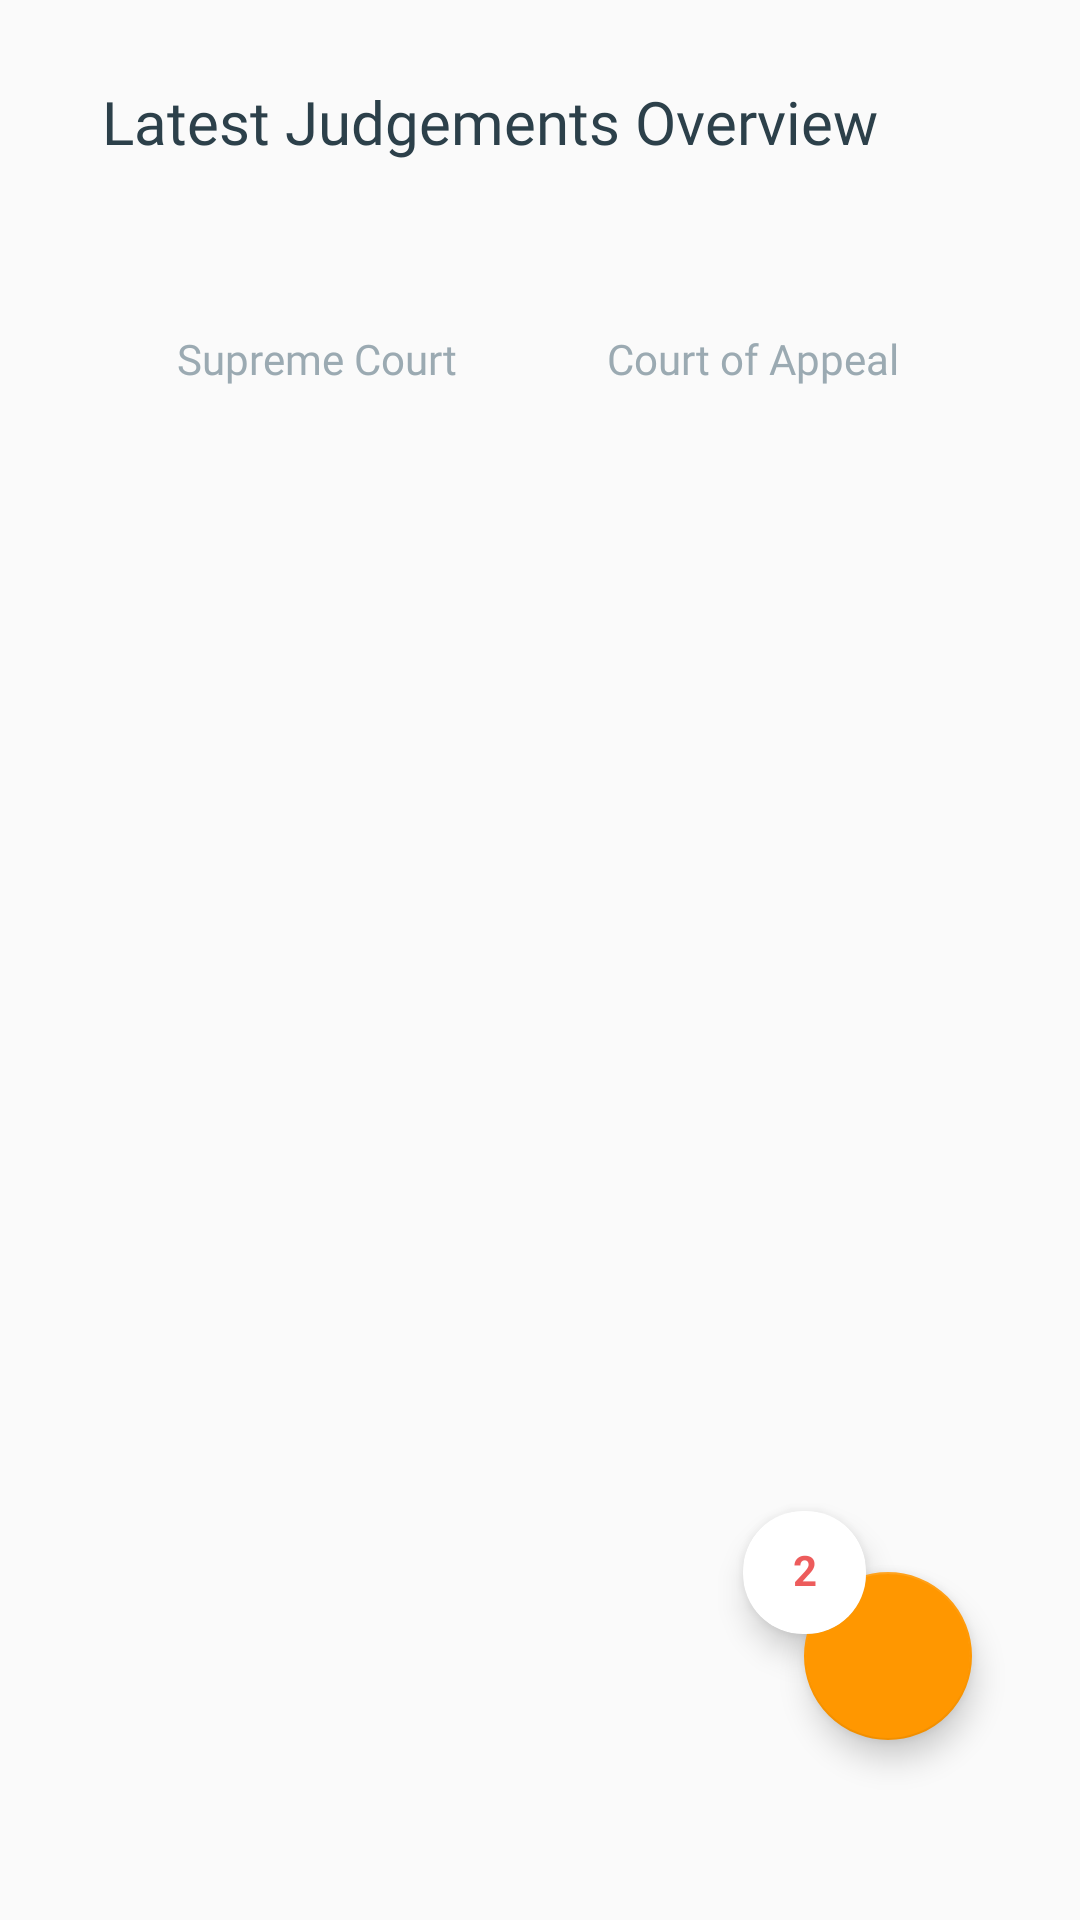

Android layout source for this screen:
<!-- AndroidManifest.xml: application theme Theme.LawPavillionAndroidAssessment -->
<!-- res/layout/fragment_latest_judgements.xml -->
<?xml version="1.0" encoding="utf-8"?>
    <androidx.constraintlayout.widget.ConstraintLayout
        xmlns:android="http://schemas.android.com/apk/res/android"
        xmlns:app="http://schemas.android.com/apk/res-auto"
        xmlns:tools="http://schemas.android.com/tools"
        android:background="@color/lotion"
        android:layout_width="match_parent"
        android:layout_height="match_parent"
        tools:context=".ui.latestjudgements.LatestJudgementsFragment">

        <TextView
            android:id="@+id/latest_judgements_overview_textView"
            android:layout_width="wrap_content"
            android:layout_height="wrap_content"
            android:layout_marginStart="@dimen/margin_34dp"
            android:layout_marginTop="@dimen/margin_27dp"
            android:fontFamily="@font/work_sans"
            android:text="@string/latest_judgements_overview"
            android:textColor="@color/japanese_indigo"
            android:textSize="@dimen/text_size_20sp"
            app:layout_constraintStart_toStartOf="parent"
            app:layout_constraintTop_toTopOf="parent" />

        <LinearLayout
            android:id="@+id/supreme_court_layout"
            android:layout_width="wrap_content"
            android:background="@drawable/item_selected_background"
            android:layout_height="wrap_content"
            android:paddingStart="25dp"
            android:paddingEnd="@dimen/padding_12dp"
            android:paddingVertical="@dimen/padding_12dp"
            android:layout_marginStart="@dimen/margin_34dp"
            android:layout_marginTop="@dimen/margin_44dp"
            app:layout_constraintStart_toStartOf="parent"
            app:layout_constraintTop_toBottomOf="@id/latest_judgements_overview_textView"
            android:orientation="horizontal">

            <TextView
                android:id="@+id/supreme_court_text_view"
                android:layout_width="wrap_content"
                android:layout_height="wrap_content"
                android:fontFamily="@font/work_sans"
                android:text="@string/supreme_court"
                android:textColor="@color/cadet_grey"
                android:textSize="@dimen/text_size_14sp" />

        </LinearLayout>

        <LinearLayout
            android:id="@+id/court_of_appeal_layout"
            android:layout_width="wrap_content"
            android:layout_height="wrap_content"
            android:orientation="horizontal"
            android:background="@drawable/item_selected_background"
            android:paddingStart="@dimen/padding_25dp"
            android:paddingEnd="@dimen/padding_12dp"
            android:paddingVertical="@dimen/padding_12dp"
            android:layout_marginStart="@dimen/margin_13dp"
            android:layout_marginTop="@dimen/margin_44dp"
            app:layout_constraintStart_toEndOf="@id/supreme_court_layout"
            app:layout_constraintTop_toBottomOf="@id/latest_judgements_overview_textView">

            <TextView
                android:id="@+id/court_of_appeal_text_view"
                android:layout_width="wrap_content"
                android:layout_height="wrap_content"
                android:fontFamily="@font/work_sans"
                android:text="@string/court_of_appeal"
                android:textColor="@color/cadet_grey"
                android:textSize="@dimen/text_size_14sp" />


        </LinearLayout>

        <androidx.recyclerview.widget.RecyclerView
            android:id="@+id/supreme_court_recyclerView"
            android:layout_width="match_parent"
            android:layout_height="0dp"
            android:layout_marginStart="@dimen/margin_34dp"
            android:layout_marginTop="@dimen/margin_44dp"
            android:layout_marginEnd="@dimen/margin_4dp"
            android:layoutAnimation="@anim/recyclerview_anim"
            android:orientation="vertical"
            android:visibility="visible"
            app:layoutManager="androidx.recyclerview.widget.GridLayoutManager"
            app:layout_constraintBottom_toBottomOf="parent"
            app:layout_constraintEnd_toEndOf="parent"
            app:layout_constraintStart_toStartOf="parent"
            app:layout_constraintTop_toBottomOf="@id/court_of_appeal_layout"
            app:spanCount="3"
            tools:listitem="@layout/supreme_court_recycler_view_item" />

        <androidx.recyclerview.widget.RecyclerView
            android:id="@+id/court_of_appeal_recyclerView"
            android:layout_width="match_parent"
            android:layout_height="0dp"
            android:layout_marginStart="@dimen/margin_34dp"
            android:layout_marginTop="@dimen/margin_44dp"
            android:layout_marginEnd="@dimen/margin_4dp"
            android:orientation="vertical"
            android:visibility="gone"
            app:layoutManager="androidx.recyclerview.widget.GridLayoutManager"
            app:layout_constraintBottom_toBottomOf="parent"
            app:layout_constraintEnd_toEndOf="parent"
            app:layout_constraintStart_toStartOf="parent"
            app:layout_constraintTop_toBottomOf="@id/court_of_appeal_layout"
            app:spanCount="3"
             />

        <com.google.android.material.floatingactionbutton.FloatingActionButton
            android:id="@+id/floatingActionButton"
            android:layout_width="wrap_content"
            android:layout_height="wrap_content"
            android:layout_marginEnd="@dimen/margin_36dp"
            android:layout_marginBottom="@dimen/margin_60dp"
            android:backgroundTint="@color/orange"
            android:elevation="5dp"
            android:src="@drawable/ic_notification_bell"
            app:backgroundTint="@color/orange"
            app:cardCornerRadius="@dimen/radius_28dp"
            app:layout_constraintBottom_toBottomOf="parent"
            app:layout_constraintEnd_toEndOf="parent"
            app:tint="@color/white" />

        <androidx.cardview.widget.CardView
            android:id="@+id/notification_card_view"
            android:layout_width="41dp"
            android:layout_height="@dimen/height_41dp"
            android:elevation="5dp"
            android:translationZ="4dp"
            app:cardBackgroundColor="#66FFFFFF"
            app:cardCornerRadius="20dp"
            android:foregroundGravity="top"
            app:layout_constraintBottom_toTopOf="@+id/floatingActionButton"
            app:layout_constraintEnd_toStartOf="@+id/floatingActionButton"
            app:layout_constraintStart_toStartOf="@+id/floatingActionButton"
            app:layout_constraintTop_toTopOf="@id/floatingActionButton">

            <androidx.constraintlayout.widget.ConstraintLayout
                android:layout_width="match_parent"
                android:layout_height="match_parent"
                android:elevation="5dp"
                android:background="@color/white">

                <TextView
                    android:layout_width="wrap_content"
                    android:layout_height="wrap_content"
                    android:text="@string/_2"
                    android:textColor="#ED5C5C"
                    android:textStyle="bold"
                    android:layout_marginHorizontal="10dp"
                    android:layout_marginTop="@dimen/margin_4dp"
                    android:layout_marginBottom="@dimen/margin_6dp"
                    app:layout_constraintBottom_toBottomOf="parent"
                    app:layout_constraintEnd_toEndOf="parent"
                    app:layout_constraintStart_toStartOf="parent"
                    app:layout_constraintTop_toTopOf="parent" />

            </androidx.constraintlayout.widget.ConstraintLayout>
        </androidx.cardview.widget.CardView>

        <FrameLayout
            android:id="@+id/child_fragment_container"
            android:layout_width="0dp"
            android:layout_height="0dp"
            android:visibility="gone"
            app:defaultNavHost="true"
            android:background="@color/white"
            app:layout_constraintBottom_toBottomOf="parent"
            app:layout_constraintEnd_toEndOf="parent"
            app:layout_constraintStart_toStartOf="@+id/guideline3"
            app:layout_constraintTop_toTopOf="parent"/>

        <androidx.constraintlayout.widget.Guideline
            android:id="@+id/guideline3"
            android:layout_width="wrap_content"
            android:layout_height="wrap_content"
            android:orientation="vertical"
            app:layout_constraintGuide_percent=".59" />

    </androidx.constraintlayout.widget.ConstraintLayout>
<!-- res/layout/supreme_court_recycler_view_item.xml (included above) -->
<?xml version="1.0" encoding="utf-8"?>
<androidx.constraintlayout.widget.ConstraintLayout xmlns:android="http://schemas.android.com/apk/res/android"
    xmlns:tools="http://schemas.android.com/tools"
    android:layout_width="wrap_content"
    android:layout_height="wrap_content"
    android:id="@+id/supreme_court_folder"
    xmlns:app="http://schemas.android.com/apk/res-auto"
    android:layout_marginEnd="@dimen/margin_30dp"
    android:layout_marginBottom="@dimen/margin_30dp"
    android:background="@drawable/ic_unselected_folder">

    <TextView
        android:id="@+id/delivery_date_textView"
        android:layout_width="wrap_content"
        android:layout_height="wrap_content"
        android:layout_marginStart="@dimen/margin_20dp"
        android:layout_marginTop="@dimen/margin_43dp"
        android:text="@string/delivered_on_20_10_2019"
        android:textColor="@color/ash"
        android:textSize="@dimen/text_size_9sp"
        app:layout_constraintStart_toStartOf="parent"
        app:layout_constraintTop_toTopOf="parent" />

    <ImageView
        android:layout_width="24dp"
        android:layout_height="24dp"
        android:layout_marginStart="@dimen/margin_33dp"
        android:layout_marginEnd="@dimen/margin_18dp"
        android:src="@drawable/logo_shirt"
        app:layout_constraintBottom_toBottomOf="@+id/delivery_date_textView"
        app:layout_constraintEnd_toEndOf="parent"
        app:layout_constraintStart_toEndOf="@id/delivery_date_textView"
        app:layout_constraintTop_toTopOf="@id/delivery_date_textView" />

    <TextView
        android:id="@+id/folder_title_textView"
        android:layout_width="wrap_content"
        android:layout_height="wrap_content"
        android:text="@string/mailantarki_v_tongo"
        android:textSize="@dimen/text_size_20sp"
        android:fontFamily="@font/work_sans"
        android:textColor="@color/chinese_black"
        app:layout_constraintStart_toStartOf="parent"
        android:layout_marginStart="@dimen/margin_23dp"
        android:layout_marginEnd="@dimen/margin_12dp"
        app:layout_constraintTop_toBottomOf="@id/delivery_date_textView"
        android:layout_marginTop="@dimen/margin_21dp"
        app:layout_constraintEnd_toEndOf="parent"/>

    <TextView
        android:id="@+id/reference_number"
        android:layout_width="wrap_content"
        android:layout_height="wrap_content"
        android:text="@string/_2019_lpelr_42466_sc"
        android:textSize="@dimen/text_size_9sp"
        android:fontFamily="@font/work_sans"
        android:textColor="@color/ash"
        app:layout_constraintTop_toBottomOf="@id/folder_title_textView"
        app:layout_constraintStart_toStartOf="parent"
        app:layout_constraintBottom_toBottomOf="parent"
        android:layout_marginTop="@dimen/margin_38dp"
        android:layout_marginBottom="@dimen/margin_30dp"
        android:layout_marginStart="@dimen/margin_23dp"/>




</androidx.constraintlayout.widget.ConstraintLayout>
<!-- resources referenced by this layout -->
<resources>
  <color name="ash">#272727</color>
  <color name="cadet_grey">#9BAAB2</color>
  <color name="chinese_black">#171717</color>
  <color name="japanese_indigo">#2C404A</color>
  <color name="lotion">#FAFAFA</color>
  <color name="orange">#FF9700</color>
  <color name="white">#FFFFFFFF</color>
  <dimen name="height_41dp">41dp</dimen>
  <dimen name="margin_12dp">12dp</dimen>
  <dimen name="margin_13dp">13dp</dimen>
  <dimen name="margin_18dp">18dp</dimen>
  <dimen name="margin_20dp">20dp</dimen>
  <dimen name="margin_21dp">21dp</dimen>
  <dimen name="margin_23dp">23dp</dimen>
  <dimen name="margin_27dp">27dp</dimen>
  <dimen name="margin_30dp">30dp</dimen>
  <dimen name="margin_33dp">33dp</dimen>
  <dimen name="margin_34dp">34dp</dimen>
  <dimen name="margin_36dp">36dp</dimen>
  <dimen name="margin_38dp">38dp</dimen>
  <dimen name="margin_43dp">43dp</dimen>
  <dimen name="margin_44dp">44dp</dimen>
  <dimen name="margin_4dp">4dp</dimen>
  <dimen name="margin_60dp">60dp</dimen>
  <dimen name="margin_6dp">6dp</dimen>
  <dimen name="padding_12dp">12dp</dimen>
  <dimen name="padding_25dp">25dp</dimen>
  <dimen name="radius_28dp">28dp</dimen>
  <dimen name="text_size_14sp">14sp</dimen>
  <dimen name="text_size_20sp">20sp</dimen>
  <dimen name="text_size_9sp">9sp</dimen>
  <!-- drawable ic_unselected_folder (drawable) -->
  <vector xmlns:android="http://schemas.android.com/apk/res/android"
      android:width="205dp"
      android:height="160dp"
      android:viewportWidth="205"
      android:viewportHeight="160">
    <path
        android:pathData="M205,32V141C205,145.927 203.492,151.516 200,155C196.508,158.484 190.939,160 186,160H19C14.061,160 8.492,158.484 5,155C1.508,151.516 0,145.927 0,141V19C0,14.073 1.508,8.484 5,5C8.492,1.516 14.061,0 19,0H81C81.93,-0 83.155,0.612 84,1C84.845,1.388 85.395,1.295 86,2L94,11C94.605,11.705 95.155,12.612 96,13C96.845,13.388 98.07,14 99,14H186C188.447,13.999 190.739,14.067 193,15C195.261,15.933 198.27,17.274 200,19C201.73,20.726 203.064,22.745 204,25C204.936,27.255 205.001,29.559 205,32Z"
        android:fillColor="#F2F2F2"/>
  </vector>
  <!-- drawable item_selected_background (drawable) -->
  <?xml version="1.0" encoding="utf-8"?>
  <shape xmlns:android="http://schemas.android.com/apk/res/android"
      android:shape="rectangle">
          <stroke android:color="@android:color/transparent" android:width="1dp"/>
          <solid android:color="@android:color/transparent"/>
          <corners android:radius="5dp"/>
  </shape>
  <!-- drawable logo_shirt: png bitmap (drawable, 10451 bytes) -->
  <string name="_2">2</string>
  <string name="_2019_lpelr_42466_sc">(2019) LPELR - 42466 (SC)</string>
  <string name="court_of_appeal">Court of Appeal</string>
  <string name="delivered_on_20_10_2019">Delivered on 20-10-2019</string>
  <string name="latest_judgements_overview">Latest Judgements Overview</string>
  <string name="mailantarki_v_tongo">Mailantarki v. Tongo</string>
  <string name="supreme_court">Supreme Court</string>
  <style name="Theme.LawPavillionAndroidAssessment" parent="Theme.MaterialComponents.DayNight.NoActionBar">
          
          <item name="colorPrimary">@color/white</item>
          <item name="colorPrimaryVariant">@color/deep_purple</item>
          <item name="colorOnPrimary">@color/white</item>
          
          <item name="colorSecondary">@color/teal_200</item>
          <item name="colorSecondaryVariant">@color/teal_700</item>
          <item name="colorOnSecondary">@color/black</item>
          
          <item name="android:statusBarColor" tools:targetApi="l">?attr/colorPrimaryVariant</item>
          
      </style>
  <color name="deep_purple">#222753</color>
  <color name="teal_200">#FF03DAC5</color>
  <color name="teal_700">#FF018786</color>
  <color name="black">#FF000000</color>
</resources>
